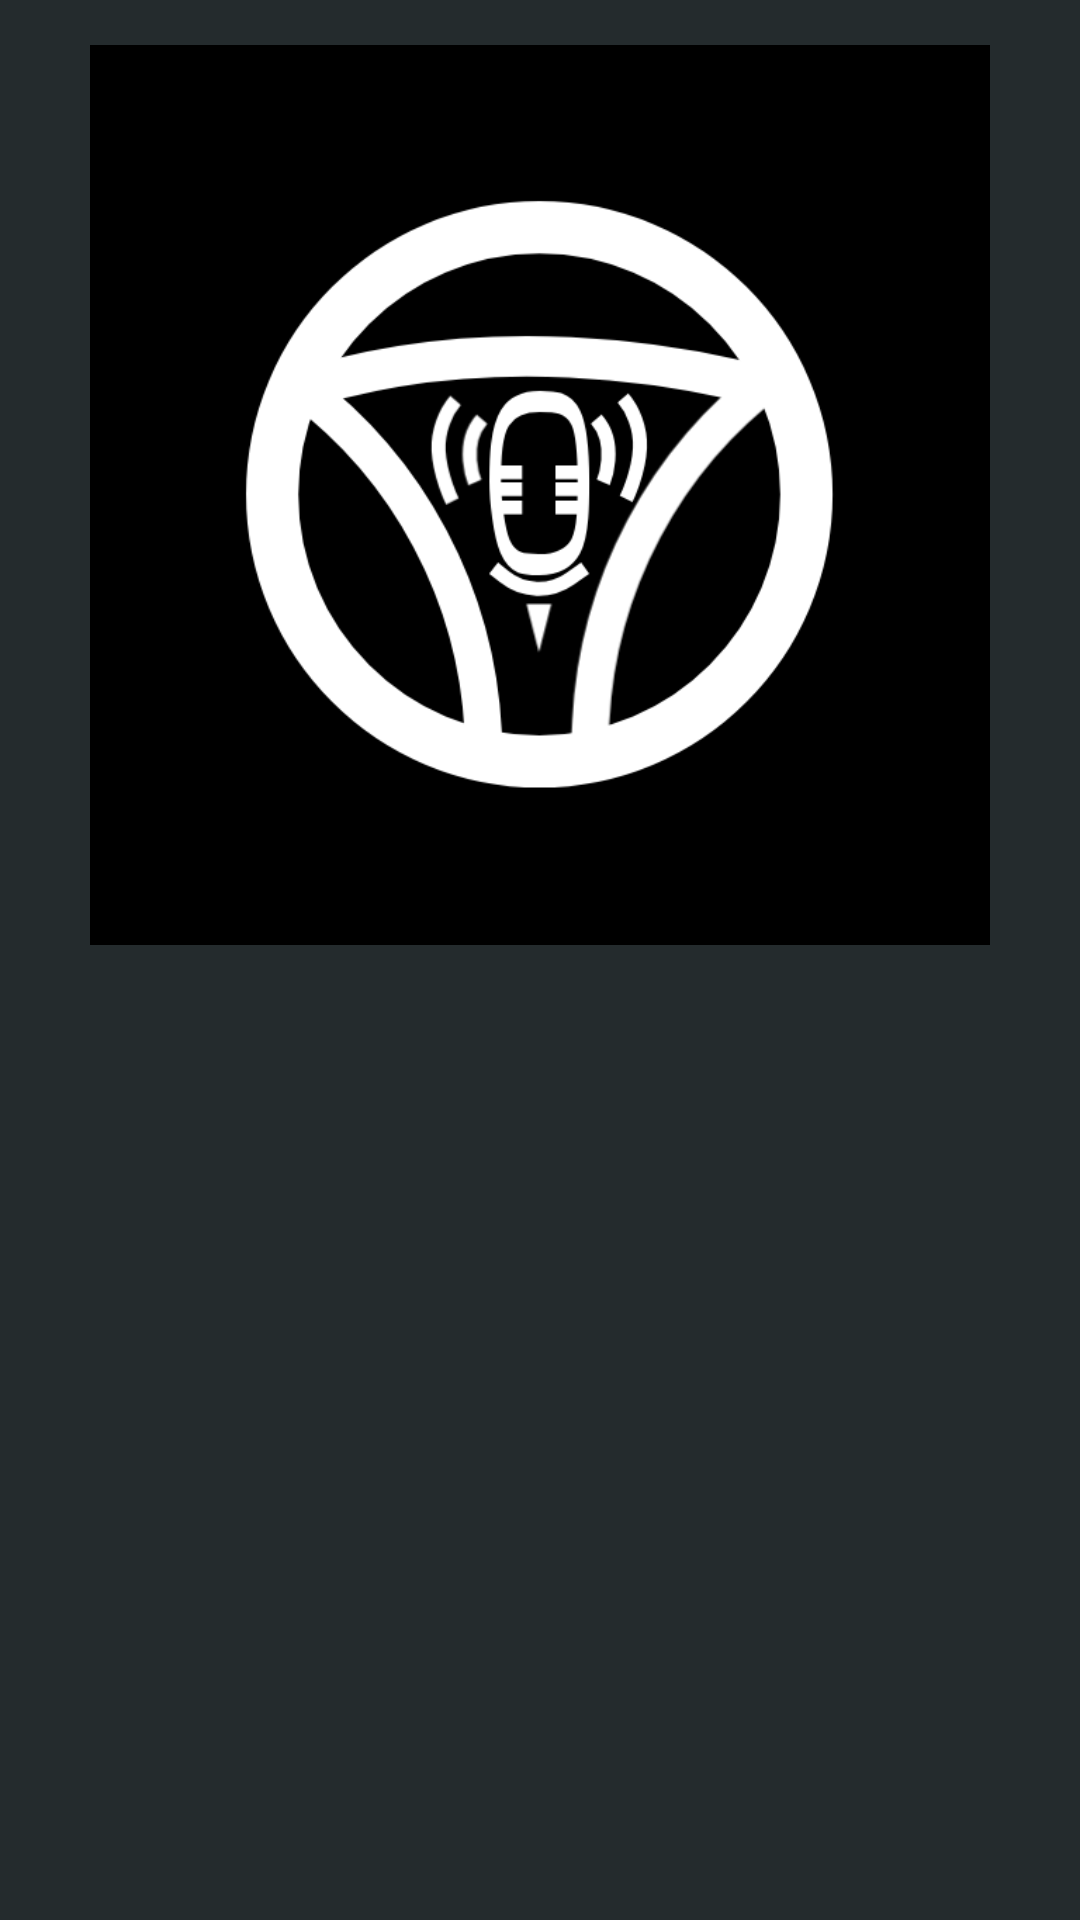

Layout XML and referenced resources for this Android screen:
<!-- AndroidManifest.xml: application theme Theme.Autotalk -->
<!-- res/layout/activity_main.xml -->
<?xml version="1.0" encoding="utf-8"?>
<androidx.constraintlayout.widget.ConstraintLayout xmlns:android="http://schemas.android.com/apk/res/android"
    xmlns:app="http://schemas.android.com/apk/res-auto"
    xmlns:tools="http://schemas.android.com/tools"
    android:layout_width="match_parent"
    android:layout_height="match_parent"
    tools:context=".MainActivity"
    android:background="@color/background">


    <LinearLayout
        android:layout_width="match_parent"
        android:layout_height="match_parent"
        android:orientation="vertical"
        app:layout_constraintTop_toTopOf="parent">

        <ImageButton
            android:id="@+id/mainIcon"
            android:layout_width="300dp"
            android:layout_height="300dp"
            android:layout_marginTop="15dp"
            android:background="@drawable/main"
            android:layout_gravity="center" />

        <FrameLayout
            android:id="@+id/fragment_container"
            android:layout_width="match_parent"
            android:layout_height="match_parent" />

    </LinearLayout>

</androidx.constraintlayout.widget.ConstraintLayout>
<!-- resources referenced by this layout -->
<resources>
  <color name="background">#242B2D</color>
  <!-- drawable main: png bitmap (drawable, 43680 bytes) -->
  <style name="Theme.Autotalk" parent="Base.Theme.Autotalk" />
  <style name="Base.Theme.Autotalk" parent="Theme.Material3.DayNight.NoActionBar">
          
          
      </style>
</resources>
